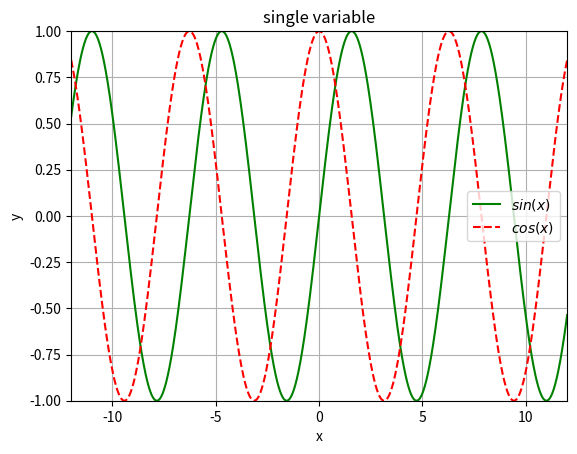

This chart was generated by the following Python code:
import matplotlib.pyplot as plt
import numpy as np

plt.figure()
plt.title('single variable')
plt.xlabel('x')
plt.ylabel('y')
plt.axis([-12, 12, -1, 1])
plt.grid(True)
xx = np.linspace(-12, 12, 1000)
plt.plot(xx, np.sin(xx), 'g-', label="$sin(x)$")
plt.plot(xx, np.cos(xx), 'r--', label="$cos(x)$")
plt.legend()
plt.show()
